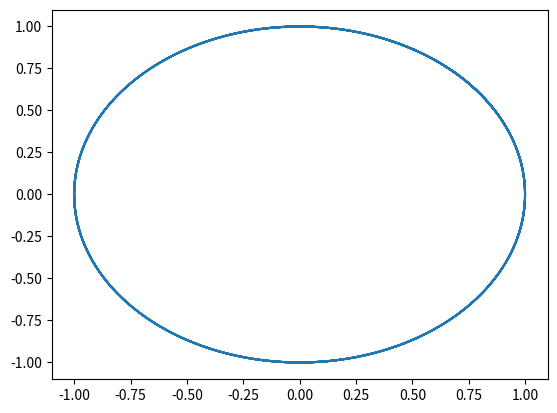

Source code (Python):
import matplotlib.pyplot as plt
import numpy as np
import random

def ell(e, p):
    f = np.linspace(-np.pi, np.pi, 5000)
    X = []
    Y = []
    for i in f:
        x = np.cos(p / (1 + e * np.cos(i)))
        y = np.sin(p / (1 + e * np.cos(i)))
        X.append(x)
        Y.append(y)
    
    plt.plot(X, Y)
    plt.savefig('ell.png')

ell(e=0.5, p=10)